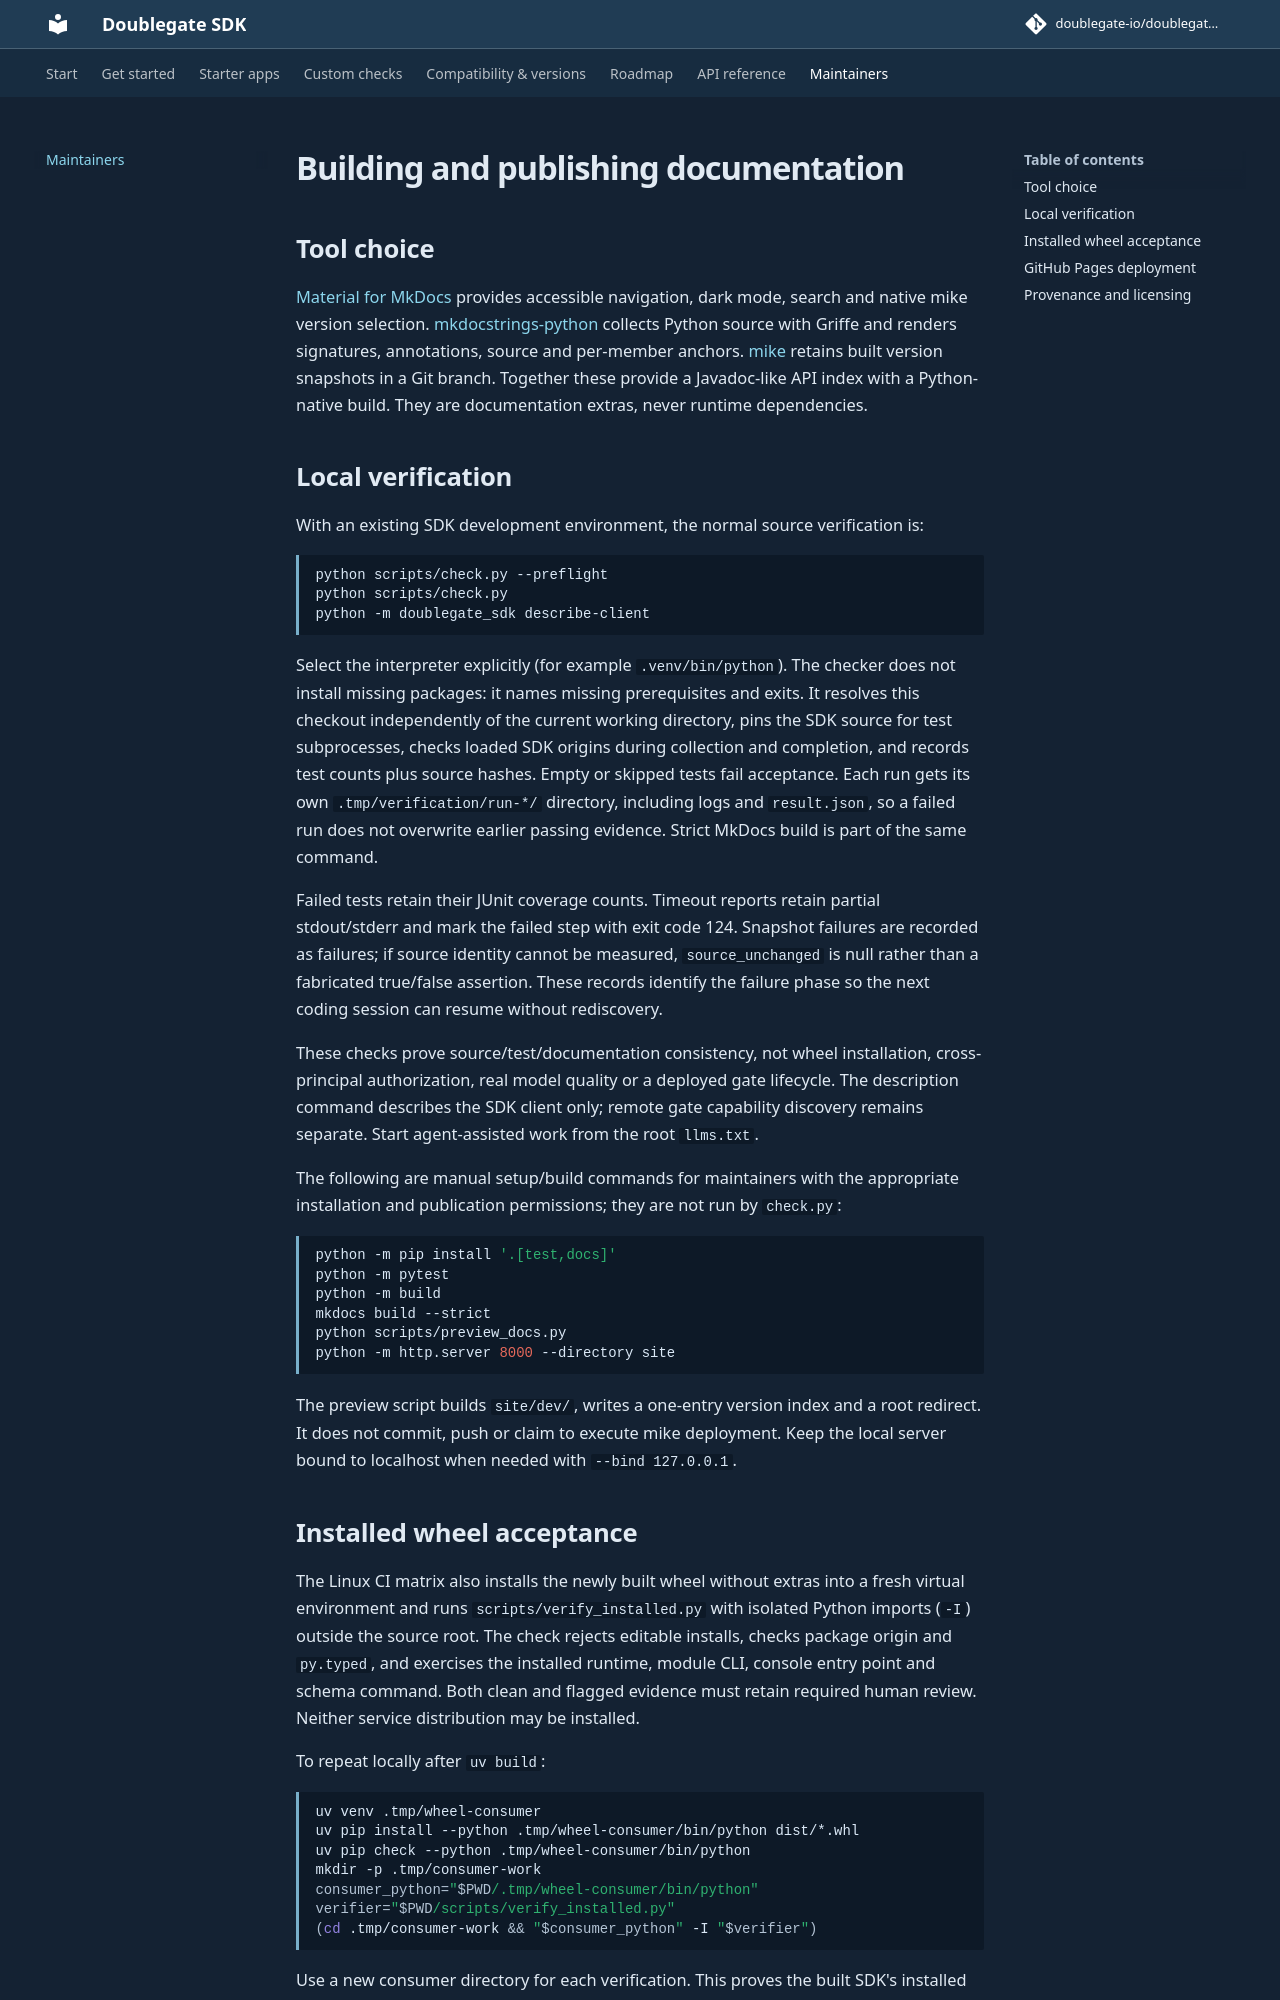

repository: doublegate-io/doublegate-sdk · page: dev/maintaining/index.html · generator: mkdocs

# Building and publishing documentation

## Tool choice

[Material for MkDocs](https://squidfunk.github.io/mkdocs-material/setup/setting-up-versioning/)
provides accessible navigation, dark mode, search and native mike version selection.
[mkdocstrings-python](https://mkdocstrings.github.io/python/) collects Python source
with Griffe and renders signatures, annotations, source and per-member anchors.
[mike](https://github.com/jimporter/mike) retains built version snapshots in a Git
branch. Together these provide a Javadoc-like API index with a Python-native build.
They are documentation extras, never runtime dependencies.

## Local verification

With an existing SDK development environment, the normal source verification is:

```sh
python scripts/check.py --preflight
python scripts/check.py
python -m doublegate_sdk describe-client
```

Select the interpreter explicitly (for example `.venv/bin/python`). The checker
does not install missing packages: it names missing prerequisites and exits.
It resolves this checkout independently of the current working directory, pins
the SDK source for test subprocesses, checks loaded SDK origins during collection
and completion, and records test counts plus source hashes. Empty or skipped
tests fail acceptance. Each run gets its own `.tmp/verification/run-*/` directory,
including logs and `result.json`, so a failed run does not overwrite earlier
passing evidence. Strict MkDocs build is part of the same command.

Failed tests retain their JUnit coverage counts. Timeout reports retain partial
stdout/stderr and mark the failed step with exit code 124. Snapshot failures are
recorded as failures; if source identity cannot be measured, `source_unchanged`
is null rather than a fabricated true/false assertion. These records identify
the failure phase so the next coding session can resume without rediscovery.

These checks prove source/test/documentation consistency, not wheel installation,
cross-principal authorization, real model quality or a deployed gate lifecycle.
The description command describes the SDK client only; remote gate capability
discovery remains separate. Start agent-assisted work from the root `llms.txt`.

The following are manual setup/build commands for maintainers with the appropriate
installation and publication permissions; they are not run by `check.py`:

```sh
python -m pip install '.[test,docs]'
python -m pytest
python -m build
mkdocs build --strict
python scripts/preview_docs.py
python -m http.server 8000 --directory site
```

The preview script builds `site/dev/`, writes a one-entry version index and a root
redirect. It does not commit, push or claim to execute mike deployment. Keep the
local server bound to localhost when needed with `--bind 127.0.0.1`.
